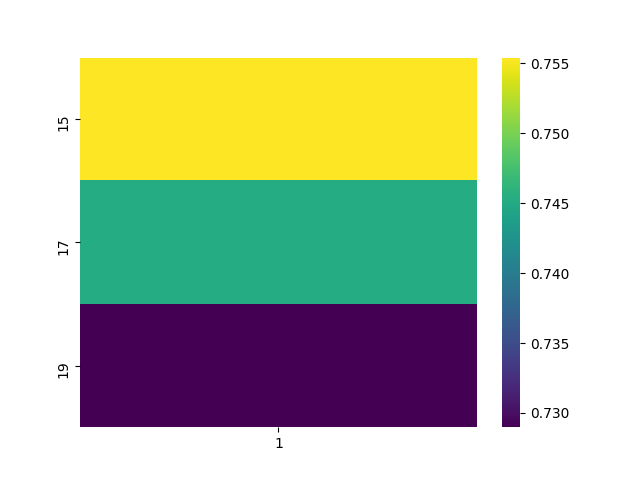

The table this chart was drawn from, first rows:
, 1
15, 0.7554
17, 0.7452
19, 0.729
